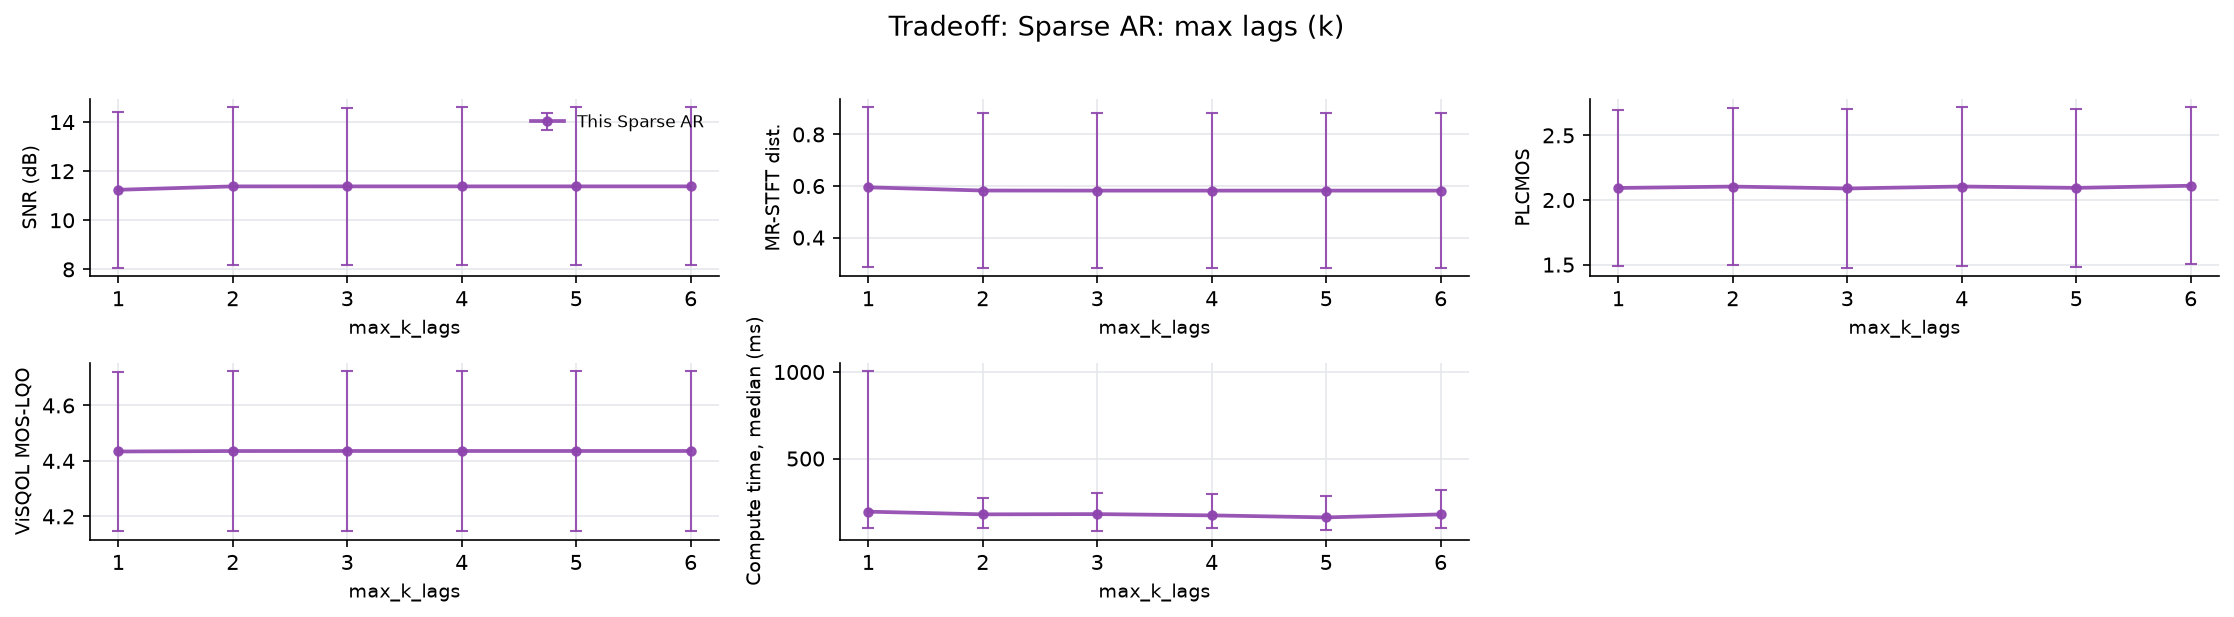

Values plotted in this chart, from the file beside it:
file, n_packets, loss_rate_pct, complexity_flatness, time_ms_sparse_ar, snr_sparse_ar, mrstft_sparse_ar, plcmos_sparse_ar, visqol_sparse_ar, param, value
xX6Wce-607-140209-262731-151331-7708-427…, 1390, 3.741, 2.83738954749424e-05, 1182, 15.01, 0.2386, 2.878, 4.691, max_k_lags, 1
l3Lvae-611-211084-218396-212842-198509-3…, 1390, 4.245, 4.941728548146784e-05, 1359, 15.58, 0.2498, 3.1, 4.687, max_k_lags, 1
FPRIpe-578-474864-126584-425422-304828-1…, 1550, 9.097, 7.081195508362725e-05, 1438, 10.21, 0.5165, 2.381, 4.597, max_k_lags, 1
f5sCDf-435-355130-41798-395609-377902-35…, 1378, 11.9, 9.696379493107088e-06, 1483, 10.7, 0.538, 1.636, 4.605, max_k_lags, 1
wH6bMa-009-144175-39168-315211-114587-33…, 1033, 7.551, 4.100139267393388e-05, 1392, 12.36, 0.7426, 1.381, 4.486, max_k_lags, 1
3hvoVa-051-2307-202921-218396-175927-147…, 1033, 5.324, 1.6514632079633884e-05, 1397, 13.69, 0.4405, 1.467, 4.654, max_k_lags, 1
wkCjvp-408-175927-2985-407790-280816-275…, 1046, 15.97, 0.000157, 1467, 9.048, 0.748, 1.715, 4.471, max_k_lags, 1
0Rve0i-524-469450-332402-376902-283921-6…, 1140, 5.088, 0.0009046, 1385, 12.06, 0.3541, 2.229, 4.091, max_k_lags, 1
cUyODs-564-324456-286869-479691-123056-4…, 1636, 14.61, 0.0006576, 179.5, 7.079, 0.901, 1.276, 4.436, max_k_lags, 1
ofs2Us-561-469223-161307-229618-187519-2…, 1636, 15.83, 0.0003642, 260.5, 7.865, 1.008, 1.716, 4.171, max_k_lags, 1
yc5Hmf-494-469130-474206-203381-91840-12…, 1722, 13.47, 0.0002098, 200.8, 7.401, 0.7492, 2.479, 4.38, max_k_lags, 1
KIklei-503-156368-5054-151331-161307-380…, 898, 12.14, 0.0001858, 172.6, 7.357, 0.7634, 1.576, 3.423, max_k_lags, 1
PiKSIp-112-109021-465867-125189-123174-2…, 1021, 9.109, 0.0009805, 188.2, 7.897, 0.6253, 1.924, 4.276, max_k_lags, 1
9f3Qjw-657-129013-78427-348770-228203-60…, 839, 7.867, 0.002971, 54.78, 14.53, 0.4891, 2.087, 4.478, max_k_lags, 1
0mk6rp-310-146145-90733-51581-27791-5041…, 1608, 1.741, 0.001477, 25.06, 19.88, 0.1369, 2.16, 4.708, max_k_lags, 1
U5aQJe-592-437270-129013-295308-406364-1…, 1550, 4.452, 0.001562, 95.05, 13.76, 0.3678, 2.342, 4.602, max_k_lags, 1
tztd5w-640-23535-348077-410307-64116-151…, 1176, 11.99, 0.003226, 106, 10.36, 0.8301, 2.143, 4.238, max_k_lags, 1
IZG94w-666-98443-418034-470600-161118-28…, 1707, 7.147, 0.004833, 198.7, 9.998, 0.5165, 2.87, 4.422, max_k_lags, 1
d4LtRw-656-379354-74769-192385-202921-93…, 1673, 9.145, 0.009154, 205.1, 9.99, 0.5333, 2.515, 4.434, max_k_lags, 1
JCRPTw-618-129107-479691-343332-355104-1…, 1894, 30.52, 0.006258, 475.4, 5.103, 1.676, 1.577, 3.721, max_k_lags, 1
vTx6Wp-073-38459-458554-472051-230200-33…, 1099, 10.01, 0.006727, 174.7, 11.24, 0.5306, 1.571, 4.46, max_k_lags, 1
5OQdwp-063-348077-460359-16661-112031-22…, 1404, 2.778, 0.005659, 37.3, 14.34, 0.2504, 3.013, 4.63, max_k_lags, 1
ui9aDp-122-292323-379538-386883-287427-3…, 1070, 4.579, 0.009513, 38.22, 13.72, 0.3105, 2.65, 4.645, max_k_lags, 1
O7tsRw-671-38597-125620-126584-128202-34…, 1734, 7.036, 0.009212, 99.62, 12.13, 0.5253, 2.541, 4.48, max_k_lags, 1
tTMeWp-326-264357-280816-2985-25721-1896…, 2359, 8.902, 0.04867, 296.1, 11.89, 0.5012, 2.662, 4.64, max_k_lags, 1
8b8sWp-275-88756-348733-183720-134118-22…, 1202, 3.577, 0.03178, 32.9, 14.79, 0.2639, 3.269, 4.698, max_k_lags, 1
6TUCvp-352-108130-78807-55646-250174-386…, 1874, 14.3, 0.0221, 224.1, 8.866, 0.7825, 1.36, 4.243, max_k_lags, 1
7gnoMp-243-13140-469001-90733-352371-418…, 1349, 14.38, 0.0302, 140.8, 8.845, 1.041, 1.521, 4.573, max_k_lags, 1
rkSMcp-349-162269-339484-74769-12865-363…, 1411, 14.39, 0.02514, 153.3, 10.1, 0.7227, 1.431, 4.606, max_k_lags, 1
IIhdup-184-282845-322947-195637-315211-1…, 986, 6.897, 0.07098, 92.43, 11.46, 0.4937, 1.325, 4.47, max_k_lags, 1
xX6Wce-607-140209-262731-151331-7708-427…, 1390, 3.741, 2.83738954749424e-05, 50.57, 15.12, 0.2363, 2.844, 4.692, max_k_lags, 2
l3Lvae-611-211084-218396-212842-198509-3…, 1390, 4.245, 4.941728548146784e-05, 97.5, 15.79, 0.2414, 3.151, 4.688, max_k_lags, 2
FPRIpe-578-474864-126584-425422-304828-1…, 1550, 9.097, 7.081195508362725e-05, 398.4, 10.21, 0.5165, 2.351, 4.597, max_k_lags, 2
f5sCDf-435-355130-41798-395609-377902-35…, 1378, 11.9, 9.696379493107088e-06, 271.8, 10.78, 0.5295, 1.656, 4.606, max_k_lags, 2
wH6bMa-009-144175-39168-315211-114587-33…, 1033, 7.551, 4.100139267393388e-05, 108.3, 12.36, 0.7358, 1.386, 4.486, max_k_lags, 2
3hvoVa-051-2307-202921-218396-175927-147…, 1033, 5.324, 1.6514632079633884e-05, 105.6, 13.69, 0.4364, 1.48, 4.654, max_k_lags, 2
wkCjvp-408-175927-2985-407790-280816-275…, 1046, 15.97, 0.000157, 141.9, 9.048, 0.748, 1.738, 4.471, max_k_lags, 2
0Rve0i-524-469450-332402-376902-283921-6…, 1140, 5.088, 0.0009046, 44.33, 12.06, 0.3541, 2.256, 4.091, max_k_lags, 2
cUyODs-564-324456-286869-479691-123056-4…, 1636, 14.61, 0.0006576, 255.2, 7.077, 0.8781, 1.292, 4.438, max_k_lags, 2
ofs2Us-561-469223-161307-229618-187519-2…, 1636, 15.83, 0.0003642, 192.3, 7.865, 1.008, 1.693, 4.171, max_k_lags, 2
yc5Hmf-494-469130-474206-203381-91840-12…, 1722, 13.47, 0.0002098, 362.7, 7.454, 0.7331, 2.498, 4.381, max_k_lags, 2
KIklei-503-156368-5054-151331-161307-380…, 898, 12.14, 0.0001858, 348.9, 7.357, 0.7634, 1.554, 3.423, max_k_lags, 2
PiKSIp-112-109021-465867-125189-123174-2…, 1021, 9.109, 0.0009805, 318.5, 7.897, 0.6253, 1.899, 4.276, max_k_lags, 2
9f3Qjw-657-129013-78427-348770-228203-60…, 839, 7.867, 0.002971, 178.1, 14.72, 0.4755, 2.126, 4.48, max_k_lags, 2
0mk6rp-310-146145-90733-51581-27791-5041…, 1608, 1.741, 0.001477, 31.24, 20.3, 0.1305, 2.17, 4.71, max_k_lags, 2
U5aQJe-592-437270-129013-295308-406364-1…, 1550, 4.452, 0.001562, 51.7, 13.78, 0.3674, 2.333, 4.603, max_k_lags, 2
tztd5w-640-23535-348077-410307-64116-151…, 1176, 11.99, 0.003226, 168.4, 10.37, 0.8236, 2.164, 4.239, max_k_lags, 2
IZG94w-666-98443-418034-470600-161118-28…, 1707, 7.147, 0.004833, 197.4, 10.59, 0.4751, 2.948, 4.426, max_k_lags, 2
d4LtRw-656-379354-74769-192385-202921-93…, 1673, 9.145, 0.009154, 232.7, 10.26, 0.5193, 2.554, 4.438, max_k_lags, 2
JCRPTw-618-129107-479691-343332-355104-1…, 1894, 30.52, 0.006258, 723.3, 5.178, 1.584, 1.588, 3.727, max_k_lags, 2
vTx6Wp-073-38459-458554-472051-230200-33…, 1099, 10.01, 0.006727, 103.7, 11.29, 0.5254, 1.559, 4.462, max_k_lags, 2
5OQdwp-063-348077-460359-16661-112031-22…, 1404, 2.778, 0.005659, 89.14, 14.37, 0.2489, 3.016, 4.631, max_k_lags, 2
ui9aDp-122-292323-379538-386883-287427-3…, 1070, 4.579, 0.009513, 62.52, 13.72, 0.3105, 2.661, 4.645, max_k_lags, 2
O7tsRw-671-38597-125620-126584-128202-34…, 1734, 7.036, 0.009212, 174.5, 12.29, 0.5056, 2.545, 4.481, max_k_lags, 2
tTMeWp-326-264357-280816-2985-25721-1896…, 2359, 8.902, 0.04867, 240.9, 11.93, 0.5003, 2.673, 4.641, max_k_lags, 2
8b8sWp-275-88756-348733-183720-134118-22…, 1202, 3.577, 0.03178, 49.83, 14.79, 0.2639, 3.279, 4.698, max_k_lags, 2
6TUCvp-352-108130-78807-55646-250174-386…, 1874, 14.3, 0.0221, 273.9, 8.885, 0.7824, 1.377, 4.243, max_k_lags, 2
7gnoMp-243-13140-469001-90733-352371-418…, 1349, 14.38, 0.0302, 333.1, 8.892, 1.031, 1.553, 4.573, max_k_lags, 2
rkSMcp-349-162269-339484-74769-12865-363…, 1411, 14.39, 0.02514, 659.2, 10.76, 0.6637, 1.451, 4.616, max_k_lags, 2
IIhdup-184-282845-322947-195637-315211-1…, 986, 6.897, 0.07098, 177.8, 12.58, 0.4612, 1.321, 4.483, max_k_lags, 2
... 120 more rows
